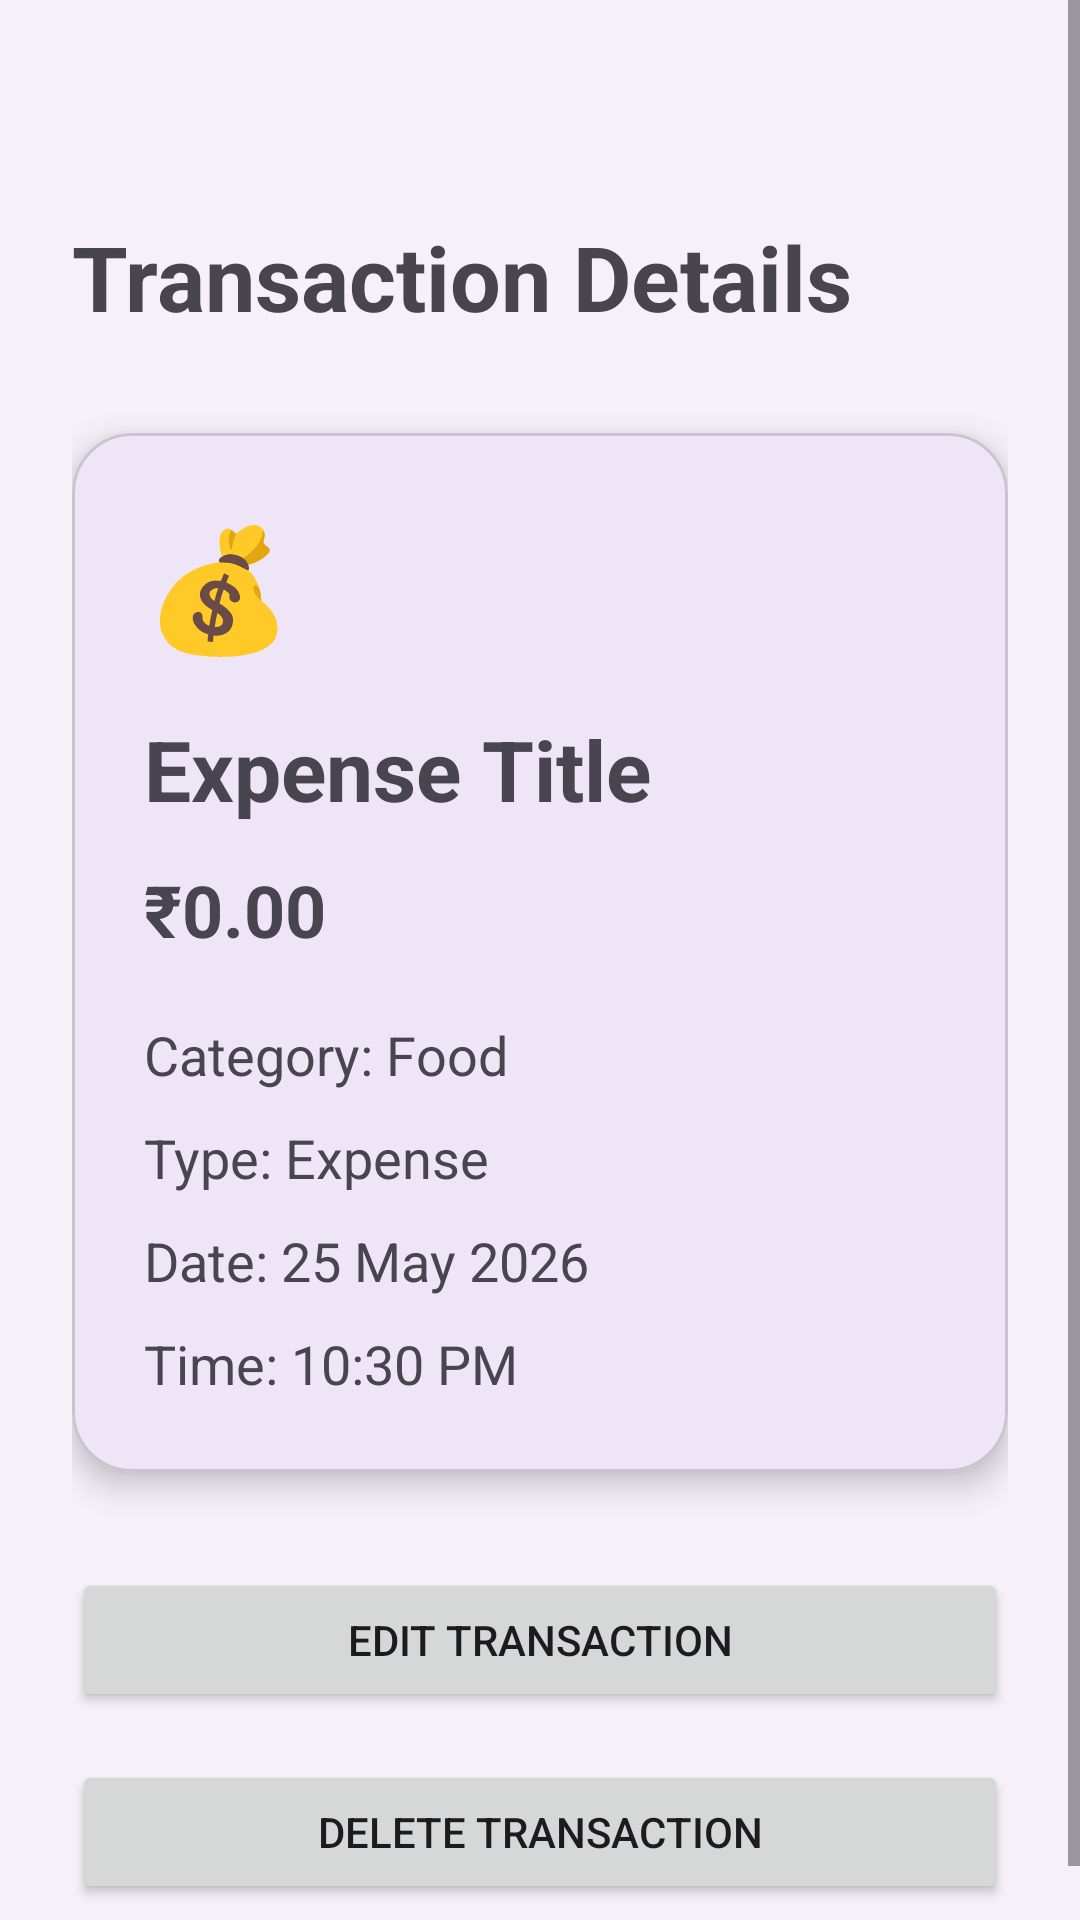

Produce the Android XML layout that renders to this screen, including the resource entries it uses.
<!-- AndroidManifest.xml: application theme Theme.ExpenseTracker -->
<!-- res/layout/activity_expense_details.xml -->
<?xml version="1.0" encoding="utf-8"?>
<ScrollView
    xmlns:android="http://schemas.android.com/apk/res/android"
    xmlns:app="http://schemas.android.com/apk/res-auto"
    android:layout_width="match_parent"
    android:layout_height="match_parent"
    android:fillViewport="true">

    <LinearLayout
        android:layout_width="match_parent"
        android:layout_height="wrap_content"
        android:orientation="vertical"
        android:padding="24dp">

        <TextView
            android:layout_width="wrap_content"
            android:layout_height="wrap_content"
            android:layout_marginTop="48dp"
            android:text="@string/transaction_details"
            android:textSize="30sp"
            android:textStyle="bold" />

        <com.google.android.material.card.MaterialCardView
            android:layout_width="match_parent"
            android:layout_height="wrap_content"
            android:layout_marginTop="32dp"
            app:cardCornerRadius="20dp"
            app:cardElevation="6dp">

            <LinearLayout
                android:layout_width="match_parent"
                android:layout_height="wrap_content"
                android:orientation="vertical"
                android:padding="24dp">

                <TextView
                    android:id="@+id/tvCategoryIcon"
                    android:layout_width="wrap_content"
                    android:layout_height="wrap_content"
                    android:text="@string/default_category_icon"
                    android:textSize="40sp" />

                <TextView
                    android:id="@+id/tvTitle"
                    android:layout_width="match_parent"
                    android:layout_height="wrap_content"
                    android:layout_marginTop="16dp"
                    android:text="@string/expense_title"
                    android:textSize="28sp"
                    android:textStyle="bold" />

                <TextView
                    android:id="@+id/tvAmount"
                    android:layout_width="match_parent"
                    android:layout_height="wrap_content"
                    android:layout_marginTop="12dp"
                    android:text="@string/amount_zero"
                    android:textSize="24sp"
                    android:textStyle="bold" />

                <TextView
                    android:id="@+id/tvCategory"
                    android:layout_width="match_parent"
                    android:layout_height="wrap_content"
                    android:layout_marginTop="20dp"
                    android:text="@string/category_food"
                    android:textSize="18sp" />

                <TextView
                    android:id="@+id/tvType"
                    android:layout_width="match_parent"
                    android:layout_height="wrap_content"
                    android:layout_marginTop="10dp"
                    android:text="@string/type_expense"
                    android:textSize="18sp" />

                <TextView
                    android:id="@+id/tvDate"
                    android:layout_width="match_parent"
                    android:layout_height="wrap_content"
                    android:layout_marginTop="10dp"
                    android:text="@string/date_sample"
                    android:textSize="18sp" />

                <TextView
                    android:id="@+id/tvTime"
                    android:layout_width="match_parent"
                    android:layout_height="wrap_content"
                    android:layout_marginTop="10dp"
                    android:text="@string/time_sample"
                    android:textSize="18sp" />

            </LinearLayout>

        </com.google.android.material.card.MaterialCardView>

        <Button
            android:id="@+id/btnEdit"
            android:layout_width="match_parent"
            android:layout_height="wrap_content"
            android:layout_marginTop="32dp"
            android:text="@string/edit_transaction" />

        <Button
            android:id="@+id/btnDelete"
            android:layout_width="match_parent"
            android:layout_height="wrap_content"
            android:layout_marginTop="16dp"
            android:text="@string/delete_transaction" />

    </LinearLayout>

</ScrollView>
<!-- resources referenced by this layout -->
<resources>
  <string name="amount_zero">₹0.00</string>
  <string name="category_food">Category: Food</string>
  <string name="date_sample">Date: 25 May 2026</string>
  <string name="default_category_icon">💰</string>
  <string name="delete_transaction">Delete Transaction</string>
  <string name="edit_transaction">Edit Transaction</string>
  <string name="expense_title">Expense Title</string>
  <string name="time_sample">Time: 10:30 PM</string>
  <string name="transaction_details">Transaction Details</string>
  <string name="type_expense">Type: Expense</string>
  <style name="Theme.ExpenseTracker" parent="Base.Theme.ExpenseTracker" />
  <style name="Base.Theme.ExpenseTracker" parent="Theme.Material3.DayNight.NoActionBar">
  
          <item name="colorPrimary">@color/purple_primary</item>
          <item name="colorSecondary">@color/purple_secondary</item>
  
          <item name="android:statusBarColor">@color/purple_primary</item>
  
          <item name="android:windowBackground">
              @color/background_light
          </item>
  
      </style>
  <color name="purple_primary">#6A4FB3</color>
  <color name="purple_secondary">#8E7CC3</color>
  <color name="background_light">#F6F0F8</color>
</resources>
